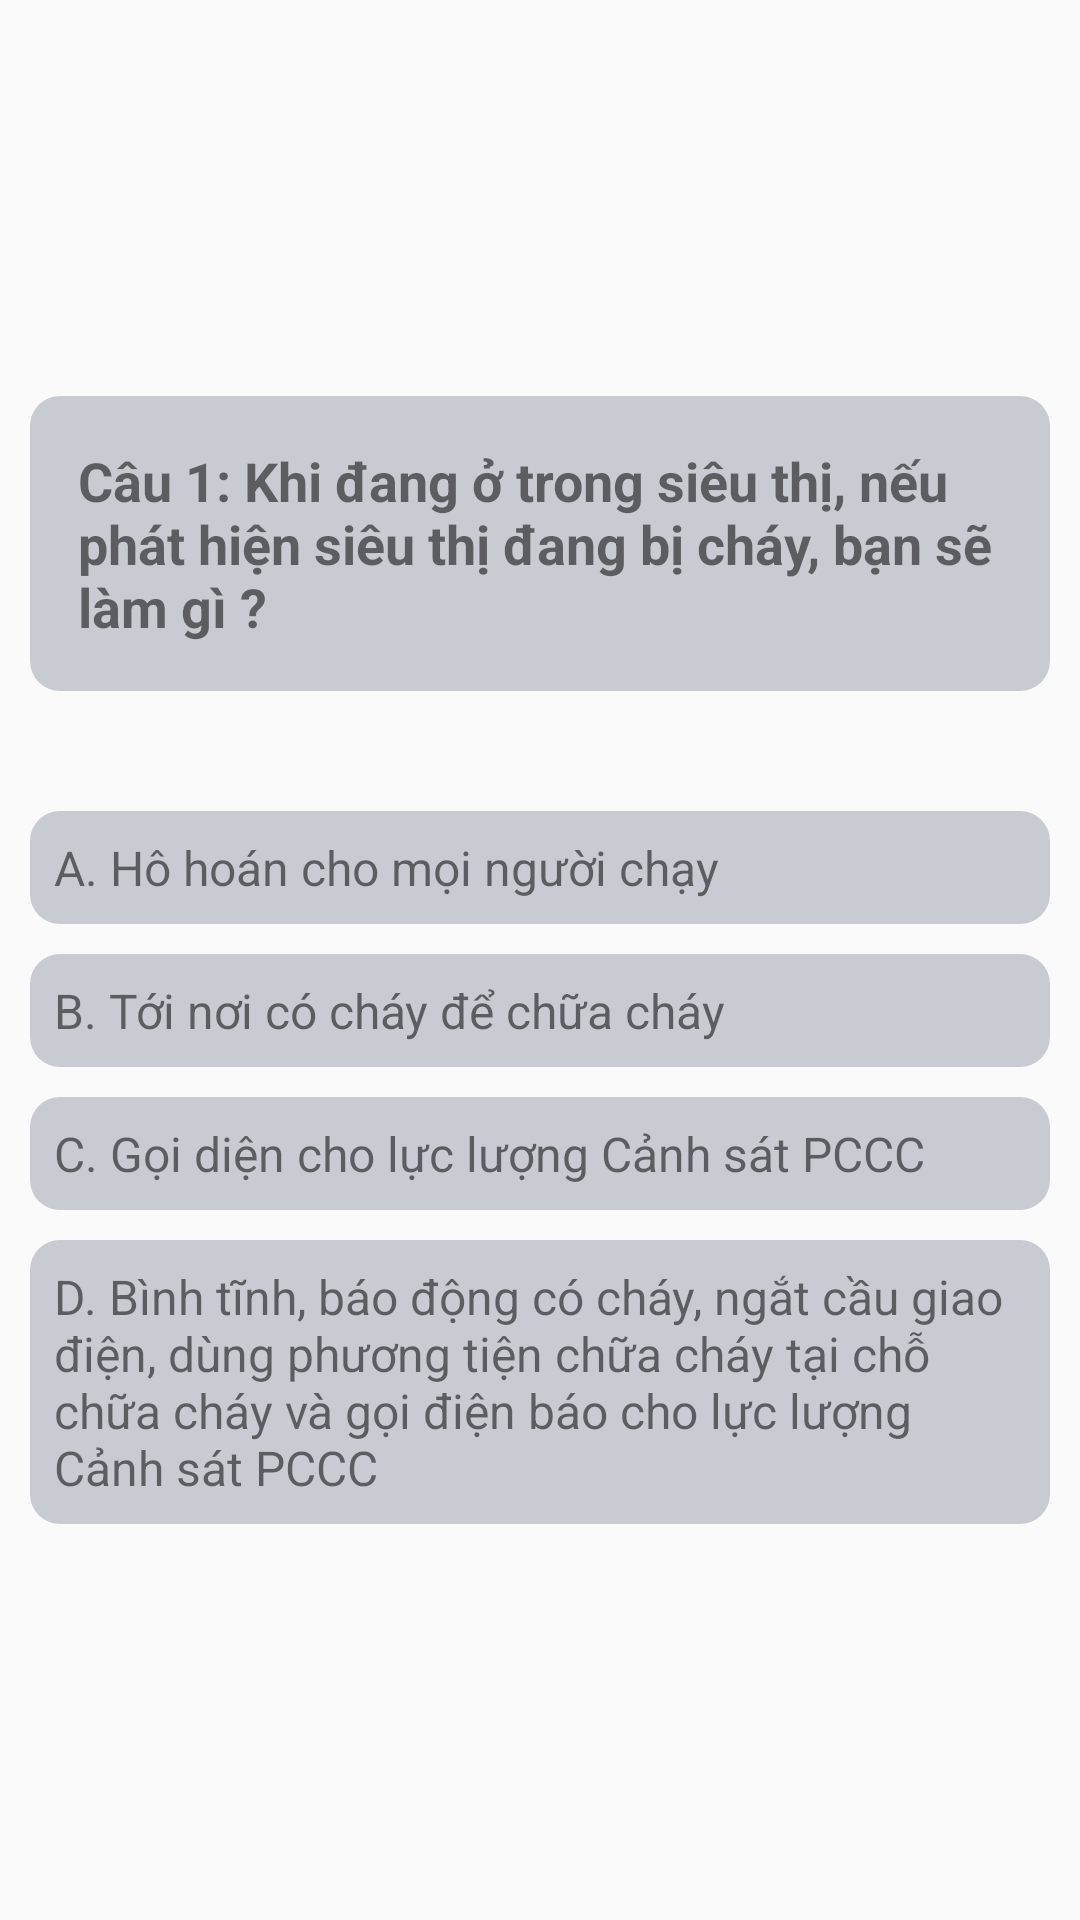

Android layout source for this screen:
<!-- AndroidManifest.xml: application theme Theme.DA_Test -->
<!-- res/layout/quiz_item.xml -->
<LinearLayout xmlns:android="http://schemas.android.com/apk/res/android"
    android:layout_width="match_parent"
    android:layout_height="match_parent"
    android:orientation="vertical"
    android:padding="10dp"
    android:gravity="center">

    <TextView
        android:id="@+id/question_text"
        android:layout_width="match_parent"
        android:layout_height="wrap_content"
        android:textSize="18sp"
        android:textStyle="bold"
        android:text="Câu 1: Khi đang ở trong siêu thị, nếu phát hiện siêu thị đang bị cháy, bạn sẽ làm gì ?"
        android:background="@drawable/op_quizz"
        android:padding="16dp"
        android:layout_marginBottom="30dp"/>

    <TextView
        android:id="@+id/option1_text"
        android:layout_width="match_parent"
        android:layout_height="wrap_content"
        android:textSize="16sp"
        android:text="A. Hô hoán cho mọi người chạy"
        android:background="@drawable/op_quizz"
        android:layout_marginTop="10dp"
        android:padding="8dp"/>

    <TextView
        android:id="@+id/option2_text"
        android:layout_width="match_parent"
        android:layout_height="wrap_content"
        android:textSize="16sp"
        android:text="B. Tới nơi có cháy để chữa cháy"
        android:background="@drawable/op_quizz"
        android:layout_marginTop="10dp"
        android:padding="8dp"/>

    <TextView
        android:id="@+id/option3_text"
        android:layout_width="match_parent"
        android:layout_height="wrap_content"
        android:textSize="16sp"
        android:text="C. Gọi diện cho lực lượng Cảnh sát PCCC"
        android:background="@drawable/op_quizz"
        android:layout_marginTop="10dp"
        android:padding="8dp"/>

    <TextView
        android:id="@+id/option4_text"
        android:layout_width="match_parent"
        android:layout_height="wrap_content"
        android:textSize="16sp"
        android:text="D. Bình tĩnh, báo động có cháy, ngắt cầu giao điện, dùng phương tiện chữa cháy tại chỗ chữa cháy và gọi điện báo cho lực lượng Cảnh sát PCCC"
        android:background="@drawable/op_quizz"
        android:layout_marginTop="10dp"
        android:padding="8dp"/>



</LinearLayout>
<!-- resources referenced by this layout -->
<resources>
  <!-- drawable op_quizz (drawable) -->
  <?xml version="1.0" encoding="utf-8"?>
  <shape xmlns:android="http://schemas.android.com/apk/res/android">
  
      <solid android:color="#c8cbd2"/>
      <corners android:radius="10dp"/>
  </shape>
  <style name="Theme.DA_Test" parent="Base.Theme.DA_Test" />
  <style name="Base.Theme.DA_Test" parent="Theme.AppCompat.DayNight.NoActionBar">
          
          
          <item name="android:buttonStyle">@style/Button</item>
      </style>
  <style name="Button" parent="Widget.AppCompat.Button">
          <item name="android:textAllCaps">false</item>
  
      </style>
</resources>
